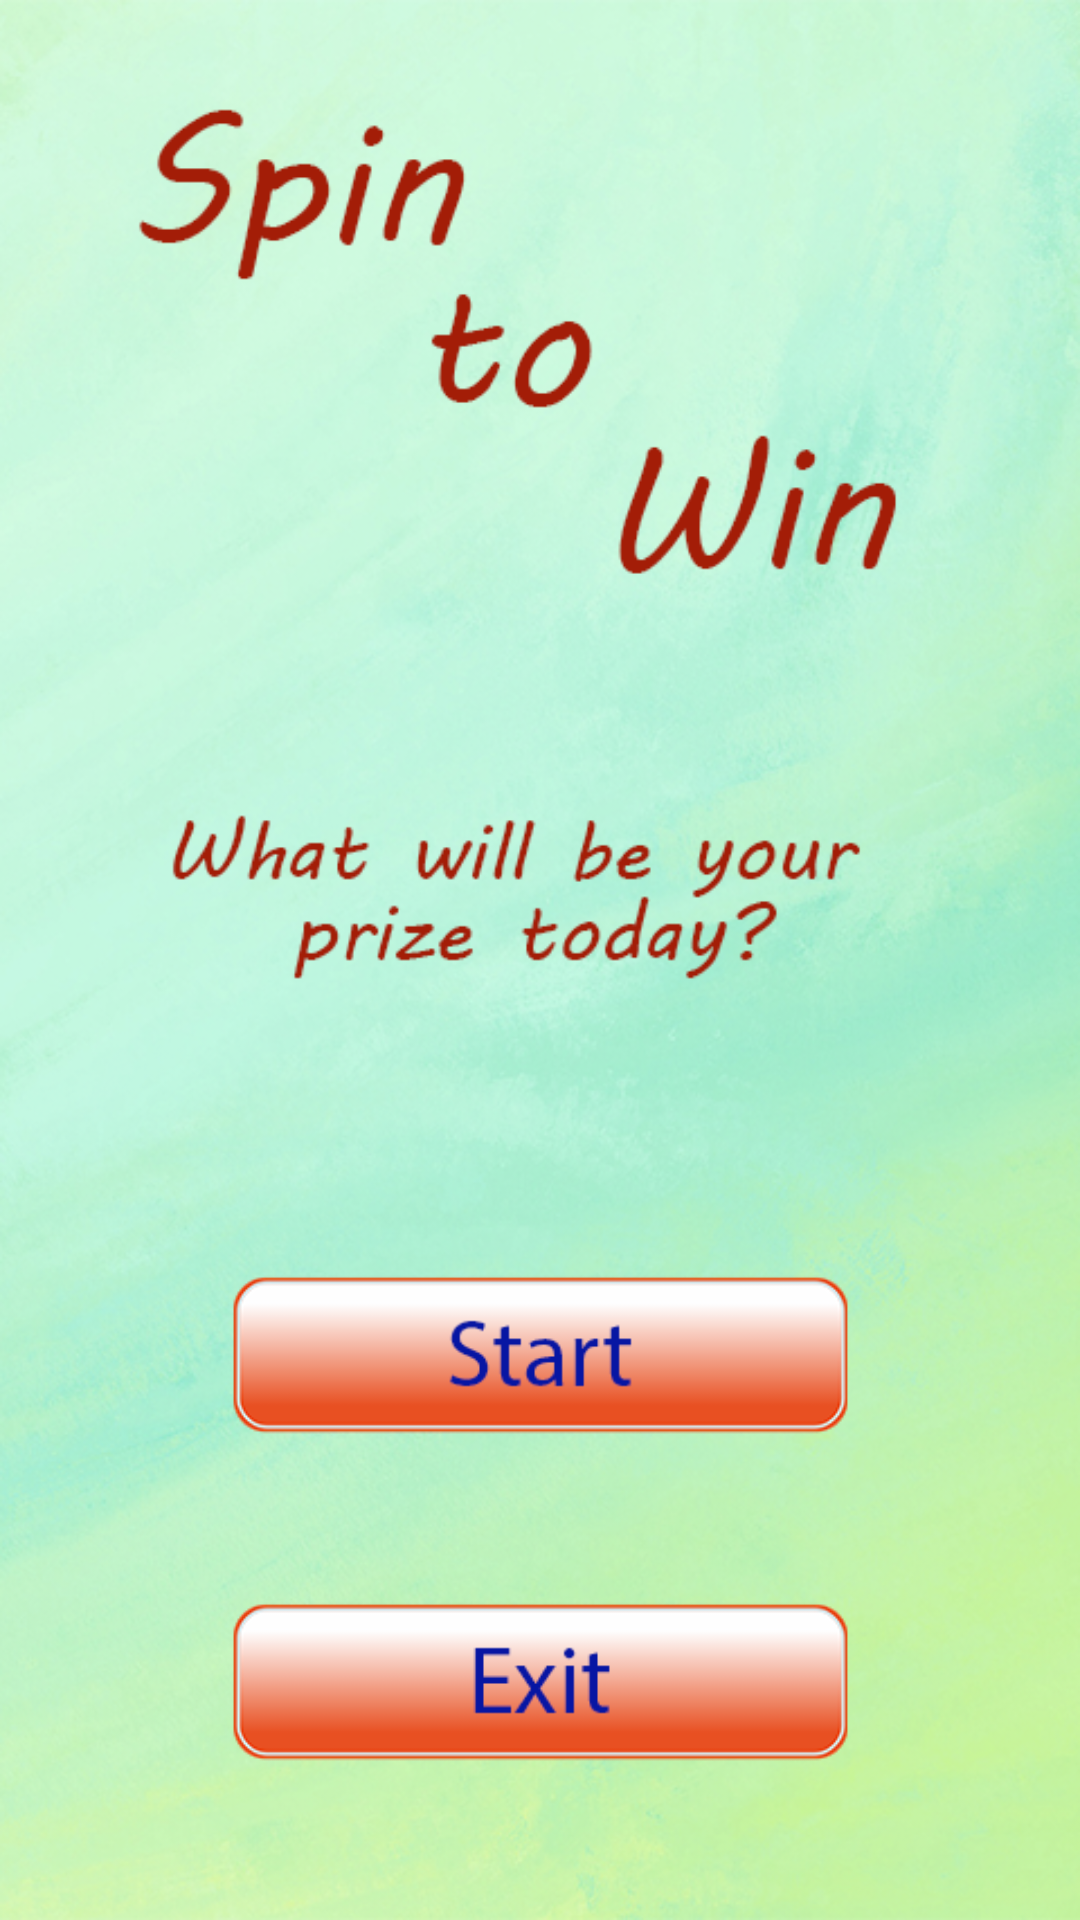

This screen was rendered from an Android layout file. Write that file and the resources it references.
<!-- AndroidManifest.xml: application theme Theme.WheelToWin -->
<!-- res/layout/activity_main.xml -->
<?xml version="1.0" encoding="utf-8"?>
<androidx.constraintlayout.widget.ConstraintLayout xmlns:android="http://schemas.android.com/apk/res/android"
    xmlns:app="http://schemas.android.com/apk/res-auto"
    xmlns:tools="http://schemas.android.com/tools"
    android:layout_width="match_parent"
    android:layout_height="match_parent"
    android:background="@drawable/mainback"
    tools:context=".MainActivity">

    <ImageView
        android:id="@+id/buttonExit"
        android:layout_width="237dp"
        android:layout_height="59dp"
        android:layout_marginBottom="50dp"
        app:layout_constraintBottom_toBottomOf="parent"
        app:layout_constraintEnd_toEndOf="parent"
        app:layout_constraintStart_toStartOf="parent"
        app:srcCompat="@drawable/butexit" />

    <ImageView
        android:id="@+id/buttonStart"
        android:layout_width="237dp"
        android:layout_height="59dp"
        android:layout_marginBottom="50dp"
        app:layout_constraintBottom_toTopOf="@+id/buttonExit"
        app:layout_constraintEnd_toEndOf="parent"
        app:layout_constraintStart_toStartOf="parent"
        app:srcCompat="@drawable/butstart" />
</androidx.constraintlayout.widget.ConstraintLayout>
<!-- resources referenced by this layout -->
<resources>
  <!-- drawable butexit: png bitmap (drawable, 7352 bytes) -->
  <!-- drawable butstart: png bitmap (drawable, 7928 bytes) -->
  <!-- drawable mainback: png bitmap (drawable, 449290 bytes) -->
  <style name="Theme.WheelToWin" parent="Theme.MaterialComponents.DayNight.DarkActionBar">
          
          <item name="colorPrimary">@color/purple_500</item>
          <item name="colorPrimaryVariant">@color/purple_700</item>
          <item name="colorOnPrimary">@color/white</item>
          
          <item name="colorSecondary">@color/teal_200</item>
          <item name="colorSecondaryVariant">@color/teal_700</item>
          <item name="colorOnSecondary">@color/black</item>
          
          <item name="android:statusBarColor" tools:targetApi="l">?attr/colorPrimaryVariant</item>
          
          <item name="android:windowActionBar">false</item>
          <item name="android:windowFullscreen">true</item>
          <item name="android:windowContentOverlay">@null</item>
          <item name="windowActionBar">false</item>
          <item name="windowNoTitle">true</item>
      </style>
  <!-- not gathered from this repository: default colours our renderer supplied (Android Studio template values) -->
  <color name="purple_500">#FF6200EE</color>
  <color name="purple_700">#FF3700B3</color>
  <color name="teal_200">#FF03DAC5</color>
  <color name="teal_700">#FF018786</color>
  <color name="black">#FF000000</color>
  <color name="white">#FFFFFFFF</color>
</resources>
